Run: headless pygame with SDL's dummy video driver; simulated clock (each Clock.tick advances the game by its frame time, no real sleeping); random seed 0; keys injected as events and as key.get_pressed() state; no mouse input.
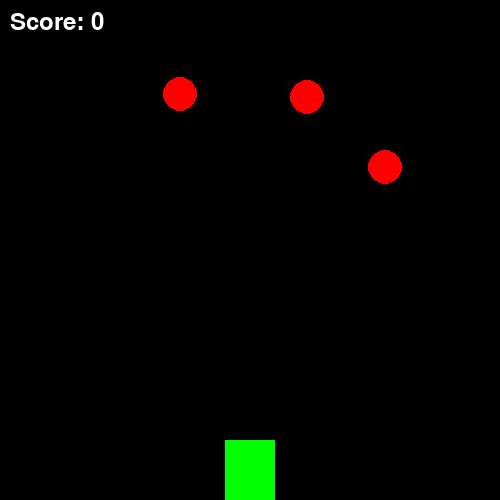
Frame 1 of 2 · flips 1–60 · no input
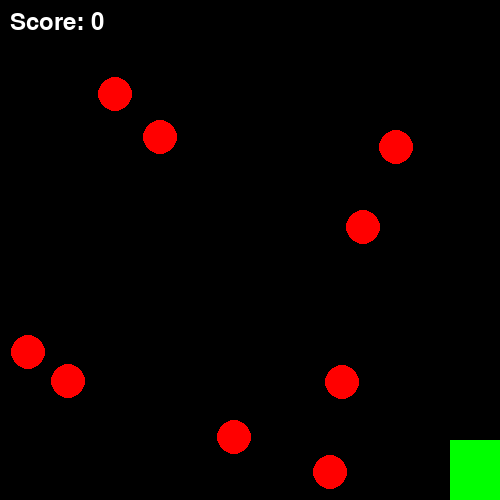
Frame 2 of 2 · flips 61–180 · tapped SPACE, RETURN · held RIGHT (→), D

The pygame program that drew these frames:

from random import randint
import pygame
import random

class Game:
    def __init__(self):
        """
        Initializes the game
        """
        pygame.init()
        self.size = (500, 500)
        self.screen = pygame.display.set_mode(self.size)
        pygame.display.set_caption('StarFLARE Dodge')
        self.clock = pygame.time.Clock()

        self.balls = pygame.sprite.Group()  # Group for all dodgeballs, better organization
        self.player = Player(self.size[0], self.size[1])  # Create the player sprite
        self.all_sprites = pygame.sprite.Group(self.player)  # Group for all sprites (player + dodgeballs)
        self.score = 0
        self.running = True

    def spawn_ball(self):
        """
        spawns a new ball randomly at the top of the screen
        """
        if random.random() < 0.10:  # 10% chance to spawn a new ball every frame
            new_ball = Dodgeball()
            self.balls.add(new_ball)  # Add the new ball to the ball group
            self.all_sprites.add(new_ball)

    def check_collision(self):
        """
        checks for collision between the falling balls and the player (rocket)
        """
        for ball in self.balls:
            if pygame.sprite.spritecollide(self.player, [ball], False):
                # If a collision is detected, call the game over method
                self.game_over()

    def game_over(self):
        """
        Handle game over state
        """
        self.running = False  # Stop the game
        print(f"Game Over! Final Score: {self.score}")

        # Display the "You Died" message in the middle of the screen
        font = pygame.font.SysFont("ComicSans", 36)
        txt = font.render('Game Over.', True, "red")
        self.screen.blit(txt, (self.size[0] // 2 - txt.get_width() // 2, self.size[1] // 2 - 50))  # Center text

        # Display the final score message
        score_txt = font.render(f"Final Score: {self.score}", True, "white")
        self.screen.blit(score_txt,(self.size[0] // 2 - score_txt.get_width() // 2, self.size[1] // 2 + 10))  # Center text

        pygame.display.update()
        pygame.time.wait(1000)

    def draw_objects(self):
        """
        Draws the objects on the screen this includes all the sprites and the score
        """
        self.screen.fill((0, 0, 0))  # this sets the screen to black
        self.all_sprites.draw(self.screen)  # all sprites are drawn

        font = pygame.font.SysFont(None, 36)  # Font object for displaying the score
        score_text = font.render(f"Score: {self.score}", True, (255, 255, 255))  # Render the score text
        self.screen.blit(score_text, (10, 10))  # Display the score in the top-left corner

    def run(self):
        """
        This is the main loop of the game, this runs the game
        """
        while self.running:
            self.clock.tick(60) #game will run at a rate of 60 frames per second

            for event in pygame.event.get():
                if event.type == pygame.QUIT:
                    self.running = False

            self.player.left_right()  # moves the player left or right based on user's input

            self.spawn_ball()

            for ball in self.balls:
                ball.move_down()

            self.check_collision()
            self.draw_objects()

            pygame.display.update()

            if not self.running:
                self.game_over()

class Player(pygame.sprite.Sprite):
    def __init__(self, width, height):
        """
        Initializes the player's (rocket)
        """
        super().__init__()
        self.image = pygame.Surface((50, 60))  # Create a surface for the player
        self.image.fill((0, 255, 0))  # sets the player's color to green
        self.rect = self.image.get_rect()  # used for positioning the sprite on the screen and for collision detection
        self.rect.center = (width // 2, height - 60)
        self.rect.bottom = height
        self.speed = 5

    def left_right(self):
        """
        moves left and right, using the left and right arrows, based on the user's input
        :return:
        """
        keys = pygame.key.get_pressed()
        if keys[pygame.K_LEFT]:
            self.rect.x -= self.speed
        if keys[pygame.K_RIGHT]:
            self.rect.x += self.speed

        self.rect.x = max(0, min(self.rect.x, 500 - self.rect.width))  # this makes sure the player stays within the boundary

class Dodgeball(pygame.sprite.Sprite):
    def __init__(self):
        """
        Represents the falling red balls that the player needs to dodge
        """
        super().__init__()
        self.size = 17
        self.image = pygame.Surface((self.size * 2, self.size * 2), pygame.SRCALPHA)  # Create a surface for the ball and makes the rectangle surrounding the ball transparent
        pygame.draw.circle(self.image, (255, 0, 0), (self.size, self.size), self.size)  # Draws a red circle
        self.rect = self.image.get_rect()  # used for positioning the sprite on the screen and for collision
        self.rect.x = randint(0, 500 - self.rect.width)  # Random x position at the top of the screen
        self.rect.y = 0
        self.speed = randint(5, 7)

    def move_down(self):
        """
        moves the falling balls downward and removes the balls once it reaches the bottom of the screen
        :return:
        """
        self.rect.y += self.speed
        if self.rect.y > 500:  # Remove the ball if it goes past the bottom of the screen
            self.kill()

if __name__ == "__main__":
    game = Game()
    game.run()
